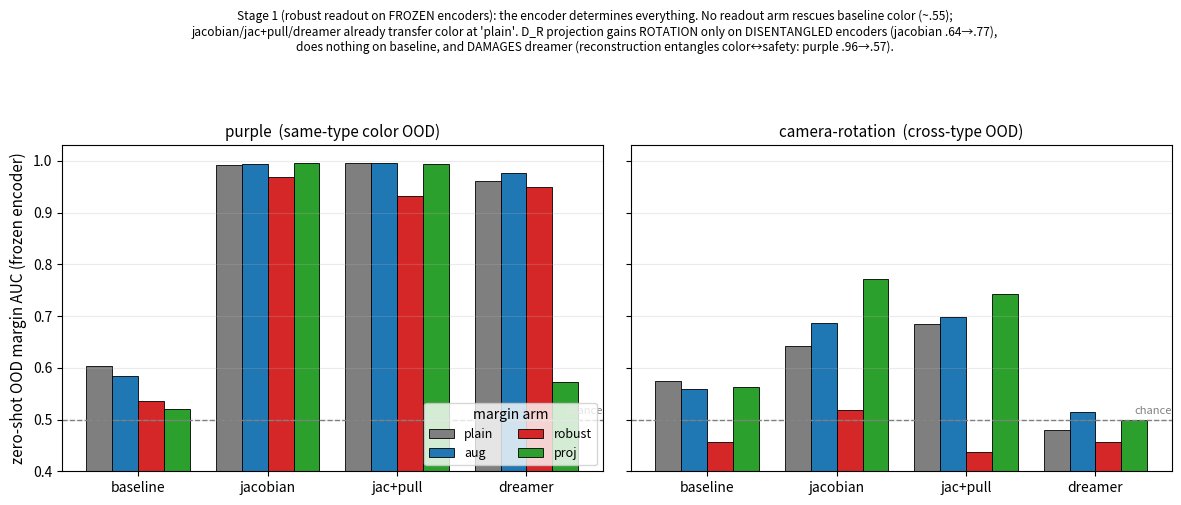

Source code (Python): (Note: this script raises an exception after producing the figure.)
"""Stage-1 robust-margin (Ilyas) results, sg, frozen encoders. Two OOD panels (purple=same-type,
rotate=cross-type); x=encoder, grouped bars by arm (plain/aug/robust/proj). Shows: (1) color-OOD is
an ENCODER property — no readout arm rescues baseline (~.55), jacobian/jacpull already ~.99 at plain;
(2) worst-case 'robust' readout training is net-harmful; (3) the D_R nuisance projection helps ROTATION
only on well-conditioned encoders (jacobian .64->.77). in-dist blue ~.99 for all except robust."""
import numpy as np
import matplotlib; matplotlib.use("Agg")
import matplotlib.pyplot as plt

ENC = ["baseline", "jacobian", "jac+pull", "dreamer"]
ARMS = ["plain", "aug", "robust", "proj"]
# [plain, aug, robust, proj] per encoder
PURP = {"baseline":[.604,.584,.536,.521], "jacobian":[.992,.994,.969,.997], "jac+pull":[.996,.997,.932,.994], "dreamer":[.961,.976,.950,.573]}
ROT  = {"baseline":[.574,.559,.456,.563], "jacobian":[.643,.686,.519,.771], "jac+pull":[.684,.699,.438,.743], "dreamer":[.480,.514,.456,.500]}
COL = {"plain":"#7f7f7f","aug":"#1f77b4","robust":"#d62728","proj":"#2ca02c"}

fig, axes = plt.subplots(1, 2, figsize=(12, 5), sharey=True)
for ax, DATA, title in [(axes[0], PURP, "purple  (same-type color OOD)"), (axes[1], ROT, "camera-rotation  (cross-type OOD)")]:
    x = np.arange(len(ENC)); w = 0.2
    for j, arm in enumerate(ARMS):
        vals = [DATA[e][j] for e in ENC]
        ax.bar(x + (j-1.5)*w, vals, w, label=arm, color=COL[arm], edgecolor="k", linewidth=0.6)
    ax.axhline(0.5, ls="--", c="gray", lw=1); ax.text(3.3, .51, "chance", fontsize=8, color="gray")
    ax.set_xticks(x); ax.set_xticklabels(ENC); ax.set_title(title, fontsize=11)
    ax.set_ylim(0.4, 1.03); ax.grid(axis="y", alpha=0.25)
axes[0].set_ylabel("zero-shot OOD margin AUC (frozen encoder)", fontsize=11)
axes[0].legend(title="margin arm", fontsize=9, ncol=2, loc="lower right")
fig.suptitle("Stage 1 (robust readout on FROZEN encoders): the encoder determines everything. No readout arm rescues baseline color (~.55);\n"
             "jacobian/jac+pull/dreamer already transfer color at 'plain'. D_R projection gains ROTATION only on DISENTANGLED encoders (jacobian .64→.77),\n"
             "does nothing on baseline, and DAMAGES dreamer (reconstruction entangles color↔safety: purple .96→.57).",
             y=1.0, fontsize=8.6)
fig.tight_layout(rect=[0, 0, 1, 0.92])
out = "/home/seongbin/latent/figs/sg_robust_margin.png"
fig.savefig(out, dpi=130); print("saved", out)
